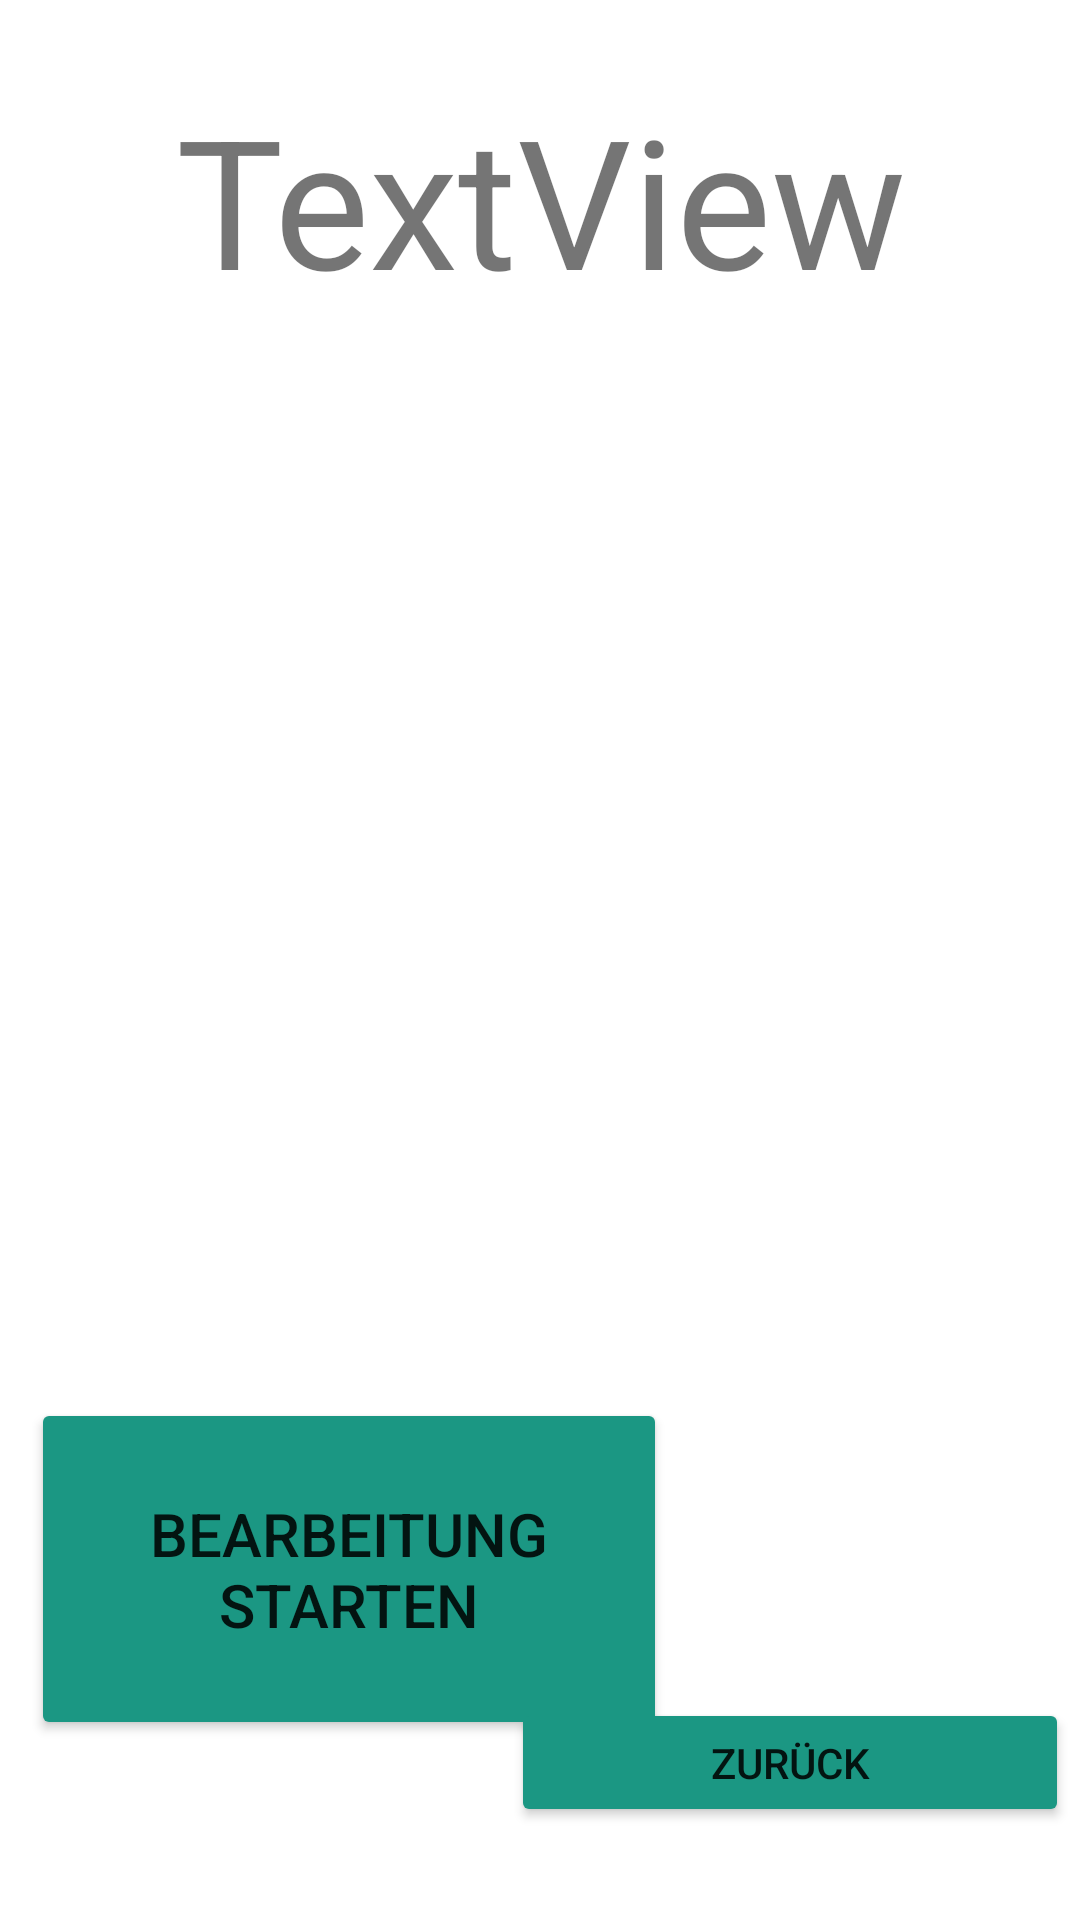

Write the Android layout XML for this screen, with the resource values it uses.
<!-- AndroidManifest.xml: application theme Theme.ScrumMaster -->
<!-- res/layout/activity_daily_sprint_backog_item.xml -->
<?xml version="1.0" encoding="utf-8"?>
<androidx.constraintlayout.widget.ConstraintLayout xmlns:android="http://schemas.android.com/apk/res/android"
    xmlns:app="http://schemas.android.com/apk/res-auto"
    xmlns:tools="http://schemas.android.com/tools"
    android:layout_width="match_parent"
    android:layout_height="match_parent"
    tools:context=".activity.dailyScrum.DailySprintBacklogItemActivity">

    <Button
        android:id="@+id/status_done"
        android:layout_width="212dp"
        android:layout_height="114dp"
        android:layout_centerHorizontal="true"
        android:layout_centerVertical="true"
        android:layout_marginEnd="476dp"
        android:layout_marginBottom="60dp"
        android:backgroundTint="@color/kit"
        android:text="Closed"
        android:textSize="30sp"
        app:layout_constraintBottom_toBottomOf="parent"
        app:layout_constraintEnd_toEndOf="parent"
        app:layout_constraintHorizontal_bias="1.0"
        app:layout_constraintLeft_toLeftOf="parent"
        app:layout_constraintRight_toRightOf="parent" />

    <Button
        android:id="@+id/status_doing"
        android:layout_width="212dp"
        android:layout_height="114dp"
        android:layout_centerHorizontal="true"
        android:layout_centerVertical="true"
        android:layout_marginBottom="60dp"
        android:backgroundTint="@color/kit"
        android:text="Bearbeitung starten"
        android:textSize="20sp"
        app:layout_constraintBottom_toBottomOf="parent"
        app:layout_constraintEnd_toEndOf="parent"
        app:layout_constraintHorizontal_bias="0.069"
        app:layout_constraintLeft_toLeftOf="parent"
        app:layout_constraintRight_toRightOf="parent"
        app:layout_constraintStart_toStartOf="parent"

        />

    <TextView
        android:id="@+id/dailysprintBacklogItem_title"
        android:layout_width="413dp"
        android:layout_height="70dp"
        android:text="TextView"
        android:textSize="60dp"
        android:gravity="center"
        app:layout_constraintBottom_toBottomOf="parent"
        app:layout_constraintEnd_toEndOf="parent"
        app:layout_constraintStart_toStartOf="parent"
        app:layout_constraintTop_toTopOf="parent"
        app:layout_constraintVertical_bias="0.046" />


    <TextView
        android:id="@+id/dailysprintBacklogItem_description"
        android:layout_width="891dp"
        android:layout_height="256dp"
        android:textSize="40dp"
        app:layout_constraintBottom_toBottomOf="parent"
        app:layout_constraintEnd_toEndOf="parent"
        app:layout_constraintHorizontal_bias="0.464"
        app:layout_constraintStart_toStartOf="parent"
        app:layout_constraintTop_toTopOf="parent"
        app:layout_constraintVertical_bias="0.371" />

    <Button
        android:id="@+id/dailySprintBacklogItem_finished"
        android:layout_width="186dp"
        android:layout_height="43dp"
        android:backgroundTint="@color/kit"
        android:text="Zurück"
        app:layout_constraintBottom_toBottomOf="parent"
        app:layout_constraintEnd_toEndOf="parent"
        app:layout_constraintHorizontal_bias="0.978"
        app:layout_constraintStart_toStartOf="parent"
        app:layout_constraintTop_toTopOf="parent"
        app:layout_constraintVertical_bias="0.948" />


</androidx.constraintlayout.widget.ConstraintLayout>
<!-- resources referenced by this layout -->
<resources>
  <color name="kit">#1B9783</color>
  <style name="Theme.ScrumMaster" parent="Theme.MaterialComponents.DayNight.DarkActionBar">
          
          <item name="colorPrimary">@color/purple_500</item>
          <item name="colorPrimaryVariant">@color/purple_700</item>
          <item name="colorOnPrimary">@color/white</item>
          
          <item name="colorSecondary">@color/teal_200</item>
          <item name="colorSecondaryVariant">@color/teal_700</item>
          <item name="colorOnSecondary">@color/black</item>
          
          <item name="android:statusBarColor" tools:targetApi="l">?attr/colorPrimaryVariant</item>
          
      </style>
  <color name="purple_500">#FF6200EE</color>
  <color name="purple_700">#FF3700B3</color>
  <color name="white">#FFFFFFFF</color>
  <color name="teal_200">#FF03DAC5</color>
  <color name="teal_700">#FF018786</color>
  <color name="black">#FF000000</color>
</resources>
